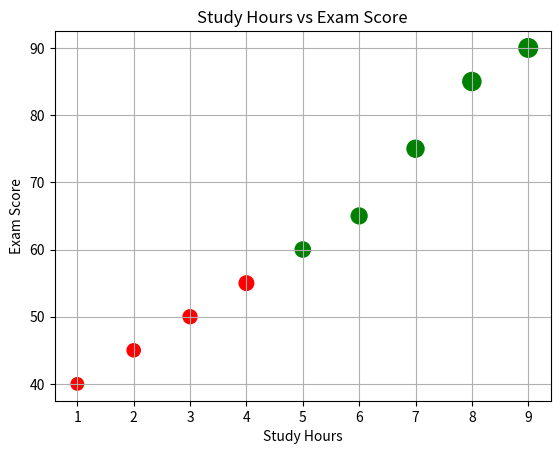
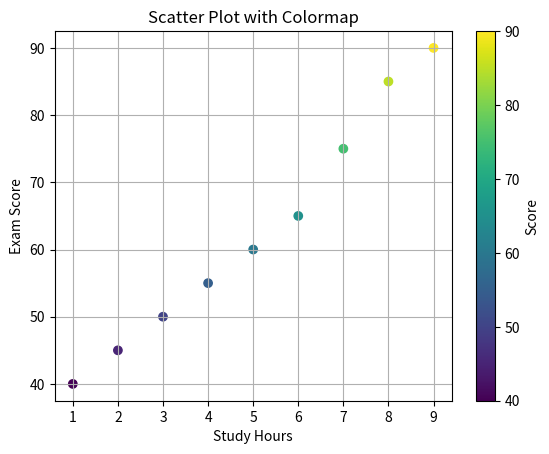
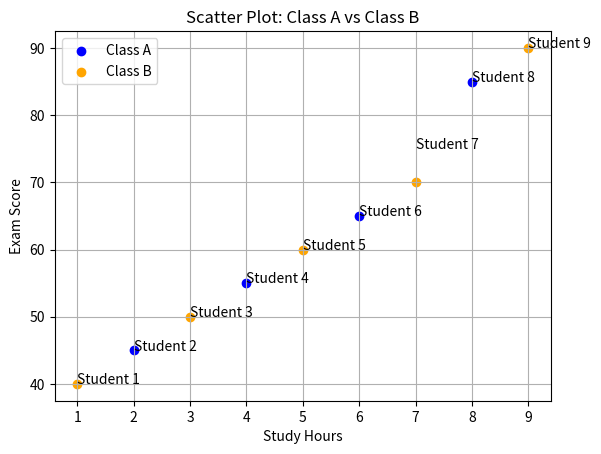

The script that saved these images, in order:
import matplotlib.pyplot as plt

# Sample data
study_hours = [1, 2, 3, 4, 5, 6, 7, 8, 9]
exam_scores = [40, 45, 50, 55, 60, 65, 75, 85, 90]

sizes = [score * 2 for score in exam_scores]
colors = ['red' if score < 60 else 'green' for score in exam_scores]

plt.scatter(study_hours, exam_scores, s=sizes, c=colors)
plt.title('Study Hours vs Exam Score')
plt.xlabel('Study Hours')
plt.ylabel('Exam Score')
plt.grid(True)
plt.show()

# Automatic colours
import numpy as np

# Also works with Numpy Arrays
scores_normalized = np.array(exam_scores)

plt.scatter(study_hours, exam_scores, c=scores_normalized, cmap='viridis')

# Creates a scatter plot
# study_hours → X-axis values
# exam_scores → Y-axis values
# c=scores_normalized → assigns colors based on exam scores
# cmap='viridis' → sets the color gradient (low → dark, high → bright)

plt.colorbar(label='Score')
# Adds a color scale legend

plt.title('Scatter Plot with Colormap')
plt.xlabel('Study Hours')
plt.ylabel('Exam Score')
plt.grid(True)
plt.show()

# Add labels
for i in range(len(study_hours)):
    plt.annotate(f'Student {i+1}', (study_hours[i], exam_scores[i]))
    
    
# Multiple Groups in One Plot   
# Assume two groups: Class A and Class B
class_a_hours = [2, 4, 6, 8]
class_a_scores = [45, 55, 65, 85]

class_b_hours = [1, 3, 5, 7, 9]
class_b_scores = [40, 50, 60, 70, 90]

plt.scatter(class_a_hours, class_a_scores, label='Class A', color='blue')
plt.scatter(class_b_hours, class_b_scores, label='Class B', color='orange')

plt.title('Scatter Plot: Class A vs Class B')
plt.xlabel('Study Hours')
plt.ylabel('Exam Score')
plt.legend()
plt.grid(True)
plt.show()
